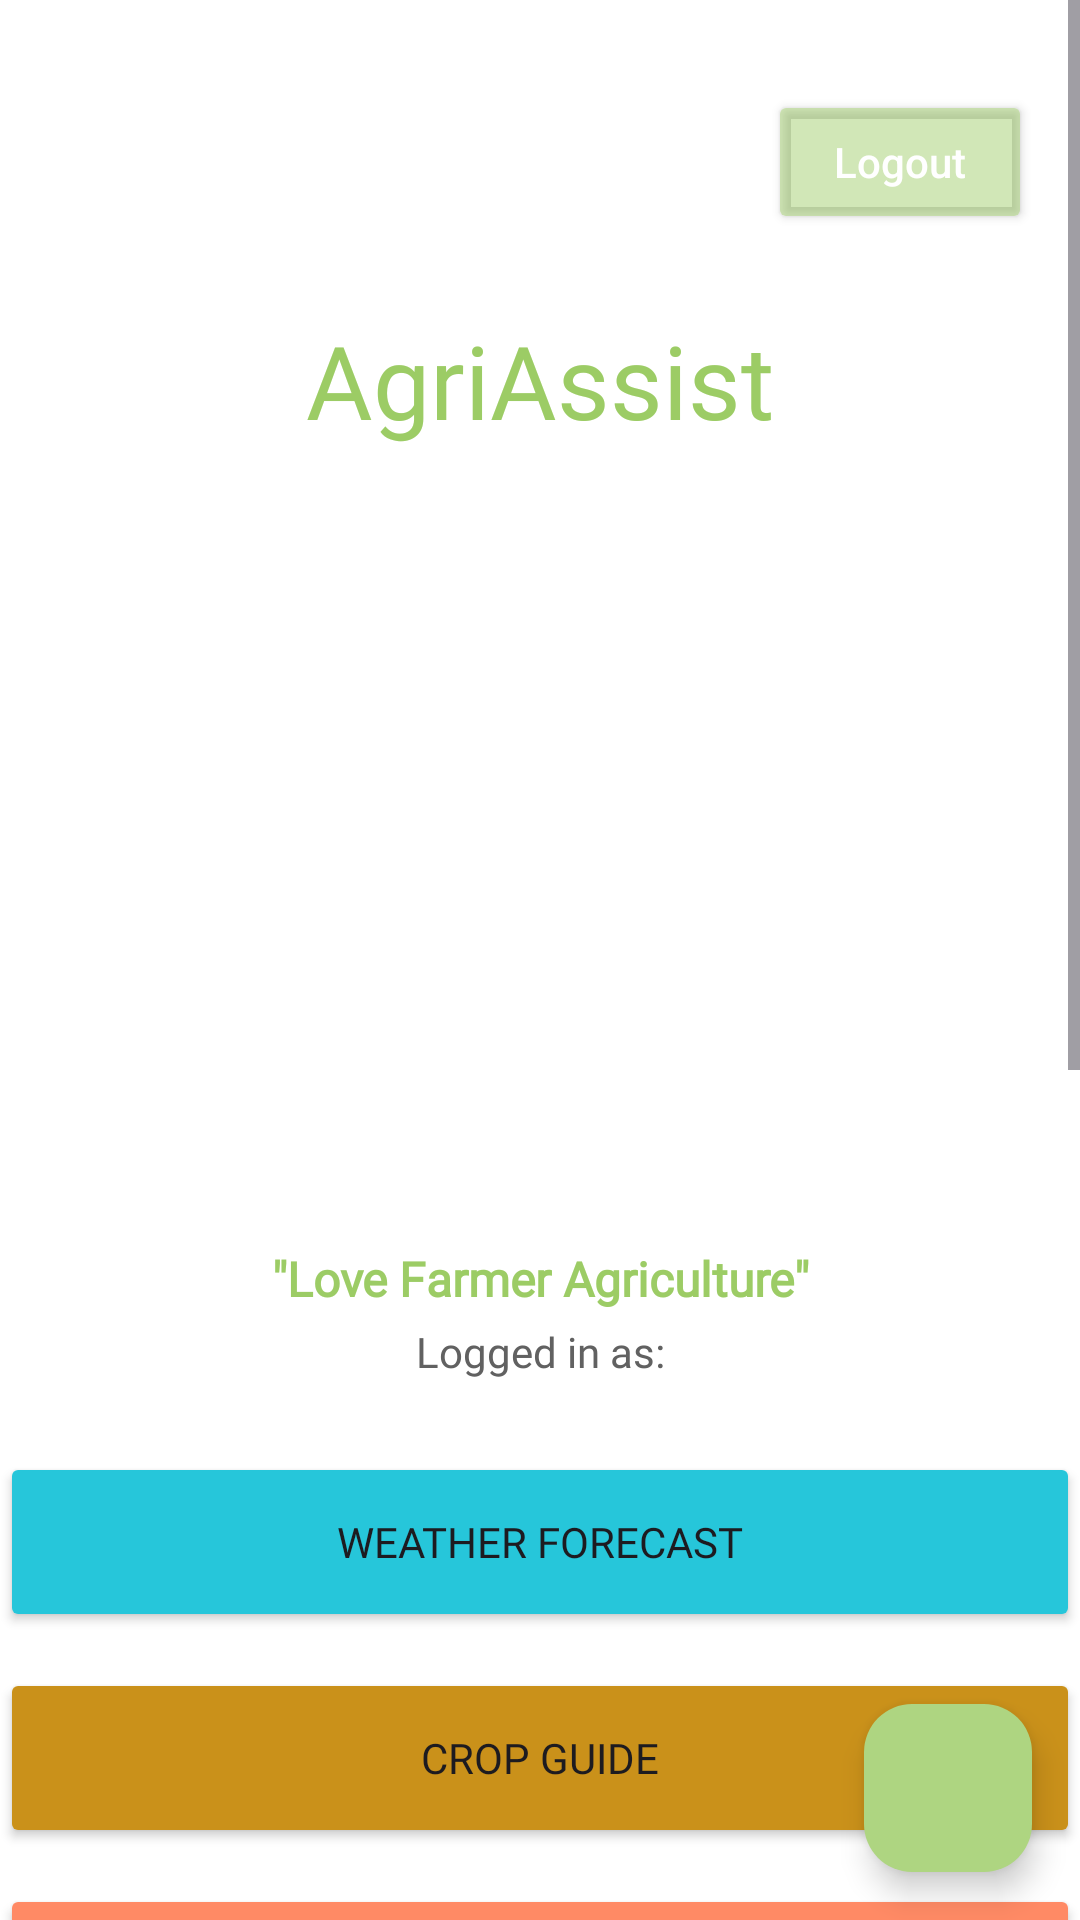

Layout XML and referenced resources for this Android screen:
<!-- AndroidManifest.xml: application theme Theme.BSITFinalMobapp -->
<!-- res/layout/activity_main.xml -->
<?xml version="1.0" encoding="utf-8"?>
<FrameLayout xmlns:android="http://schemas.android.com/apk/res/android"
    xmlns:app="http://schemas.android.com/apk/res-auto"
    xmlns:tools="http://schemas.android.com/tools"
    android:id="@+id/frameMain"
    android:layout_width="match_parent"
    android:layout_height="match_parent"
    tools:context=".MainActivity">

    
    <ScrollView
        android:layout_width="match_parent"
        android:layout_height="match_parent"
        android:fillViewport="true">

        <androidx.constraintlayout.widget.ConstraintLayout
            android:id="@+id/mainContent"
            android:layout_width="match_parent"
            android:layout_height="wrap_content"
            android:paddingBottom="100dp"
            android:background="#FFFFFF">

            
            <ImageView
                android:id="@+id/topImage"
                android:layout_width="80dp"
                android:layout_height="80dp"
                android:layout_marginTop="16dp"
                android:scaleType="centerCrop"
                android:src="@drawable/logo1"
                app:layout_constraintTop_toTopOf="parent"
                app:layout_constraintStart_toStartOf="parent"
                app:layout_constraintEnd_toEndOf="parent" />

            
            <Button
                android:id="@+id/btnLogout"
                android:layout_width="wrap_content"
                android:layout_height="wrap_content"
                android:layout_marginTop="30dp"
                android:layout_marginEnd="16dp"
                android:backgroundTint="#769CCC65"
                android:paddingStart="12dp"
                android:paddingEnd="12dp"
                android:text="Logout"
                android:textAllCaps="false"
                android:textColor="#FFFFFF"
                app:layout_constraintEnd_toEndOf="parent"
                app:layout_constraintTop_toTopOf="parent" />

            
            <TextView
                android:id="@+id/textView"
                android:layout_width="wrap_content"
                android:layout_height="wrap_content"
                android:layout_marginTop="8dp"
                android:fontFamily="@font/agbalumo"
                android:text="AgriAssist"
                android:textColor="#9CCC65"
                android:textSize="34sp"
                app:layout_constraintTop_toBottomOf="@id/topImage"
                app:layout_constraintStart_toStartOf="parent"
                app:layout_constraintEnd_toEndOf="parent" />

            
            <ImageView
                android:id="@+id/loadingGif"
                android:layout_width="310dp"
                android:layout_height="242dp"
                android:layout_marginTop="16dp"
                android:scaleType="centerInside"
                android:src="@drawable/farmer"
                app:layout_constraintTop_toBottomOf="@id/textView"
                app:layout_constraintStart_toStartOf="parent"
                app:layout_constraintEnd_toEndOf="parent" />

            
            <TextView
                android:id="@+id/assistantLabel"
                android:layout_width="wrap_content"
                android:layout_height="wrap_content"
                android:layout_marginTop="8dp"
                android:fontFamily="@font/agbalumo"
                android:text="&quot;Love Farmer Agriculture&quot;"
                android:textColor="#9CCC65"
                android:textSize="16sp"
                android:textStyle="bold"
                app:layout_constraintTop_toBottomOf="@id/loadingGif"
                app:layout_constraintStart_toStartOf="parent"
                app:layout_constraintEnd_toEndOf="parent" />

            
            <TextView
                android:id="@+id/tvUserEmail"
                android:layout_width="wrap_content"
                android:layout_height="wrap_content"
                android:layout_marginTop="4dp"
                android:text="Logged in as:"
                android:textColor="#616161"
                android:textSize="14sp"
                android:fontFamily="@font/agbalumo"
                app:layout_constraintTop_toBottomOf="@id/assistantLabel"
                app:layout_constraintStart_toStartOf="parent"
                app:layout_constraintEnd_toEndOf="parent" />

            
            <Button
                android:id="@+id/btnWeather"
                android:layout_width="360dp"
                android:layout_height="60dp"
                android:layout_marginTop="24dp"
                android:backgroundTint="#26C6DA"
                android:fontFamily="@font/agbalumo"
                android:text="Weather Forecast"
                app:layout_constraintTop_toBottomOf="@id/tvUserEmail"
                app:layout_constraintStart_toStartOf="parent"
                app:layout_constraintEnd_toEndOf="parent" />

            <Button
                android:id="@+id/btnCropGuide"
                android:layout_width="360dp"
                android:layout_height="60dp"
                android:layout_marginTop="12dp"
                android:backgroundTint="#CA911A"
                android:fontFamily="@font/agbalumo"
                android:text="Crop Guide"
                app:layout_constraintTop_toBottomOf="@id/btnWeather"
                app:layout_constraintStart_toStartOf="parent"
                app:layout_constraintEnd_toEndOf="parent" />

            <Button
                android:id="@+id/btnMarket"
                android:layout_width="360dp"
                android:layout_height="60dp"
                android:layout_marginTop="12dp"
                android:backgroundTint="#FF8A65"
                android:fontFamily="@font/agbalumo"
                android:text="Market Prices"
                app:layout_constraintTop_toBottomOf="@id/btnCropGuide"
                app:layout_constraintStart_toStartOf="parent"
                app:layout_constraintEnd_toEndOf="parent" />

            <Button
                android:id="@+id/btnForum"
                android:layout_width="360dp"
                android:layout_height="60dp"
                android:layout_marginTop="12dp"
                android:backgroundTint="#8BC34A"
                android:fontFamily="@font/agbalumo"
                android:text="Farmer Forum"
                app:layout_constraintTop_toBottomOf="@id/btnMarket"
                app:layout_constraintStart_toStartOf="parent"
                app:layout_constraintEnd_toEndOf="parent" />

            <Button
                android:id="@+id/btnAnalytics"
                android:layout_width="360dp"
                android:layout_height="60dp"
                android:layout_marginTop="12dp"
                android:backgroundTint="#FB8C00"
                android:fontFamily="@font/agbalumo"
                android:text="Analytics"
                app:layout_constraintTop_toBottomOf="@id/btnForum"
                app:layout_constraintStart_toStartOf="parent"
                app:layout_constraintEnd_toEndOf="parent" />

            <Button
                android:id="@+id/btnMap"
                android:layout_width="360dp"
                android:layout_height="60dp"
                android:layout_marginTop="12dp"
                android:backgroundTint="#42A5F5"
                android:fontFamily="@font/agbalumo"
                android:text="Map"
                app:layout_constraintTop_toBottomOf="@id/btnAnalytics"
                app:layout_constraintStart_toStartOf="parent"
                app:layout_constraintEnd_toEndOf="parent" />

            <Button
                android:id="@+id/btnReports"
                android:layout_width="360dp"
                android:layout_height="60dp"
                android:layout_marginTop="12dp"
                android:backgroundTint="#9E9D24"
                android:fontFamily="@font/agbalumo"
                android:text="Reports Generation"
                app:layout_constraintTop_toBottomOf="@id/btnMap"
                app:layout_constraintStart_toStartOf="parent"
                app:layout_constraintEnd_toEndOf="parent" />

            <Button
                android:id="@+id/btnSources"
                android:layout_width="360dp"
                android:layout_height="60dp"
                android:layout_marginTop="12dp"
                android:backgroundTint="#66BB6A"
                android:fontFamily="@font/agbalumo"
                android:text="Updated Sources"
                app:layout_constraintTop_toBottomOf="@id/btnReports"
                app:layout_constraintStart_toStartOf="parent"
                app:layout_constraintEnd_toEndOf="parent" />



            


        </androidx.constraintlayout.widget.ConstraintLayout>
    </ScrollView>

    
    <com.google.android.material.floatingactionbutton.FloatingActionButton
        android:id="@+id/fabChat"
        android:layout_width="wrap_content"
        android:layout_height="wrap_content"
        android:layout_gravity="bottom|end"
        android:layout_margin="16dp"
        android:contentDescription="Open AgriAssist Chat"
        android:src="@drawable/logo1"
        app:backgroundTint="#AED581" />
</FrameLayout>
<!-- resources referenced by this layout -->
<resources>
  <style name="Theme.BSITFinalMobapp" parent="Base.Theme.BSITFinalMobapp" />
  <style name="Base.Theme.BSITFinalMobapp" parent="Theme.Material3.DayNight.NoActionBar">
          
          
      </style>
</resources>
